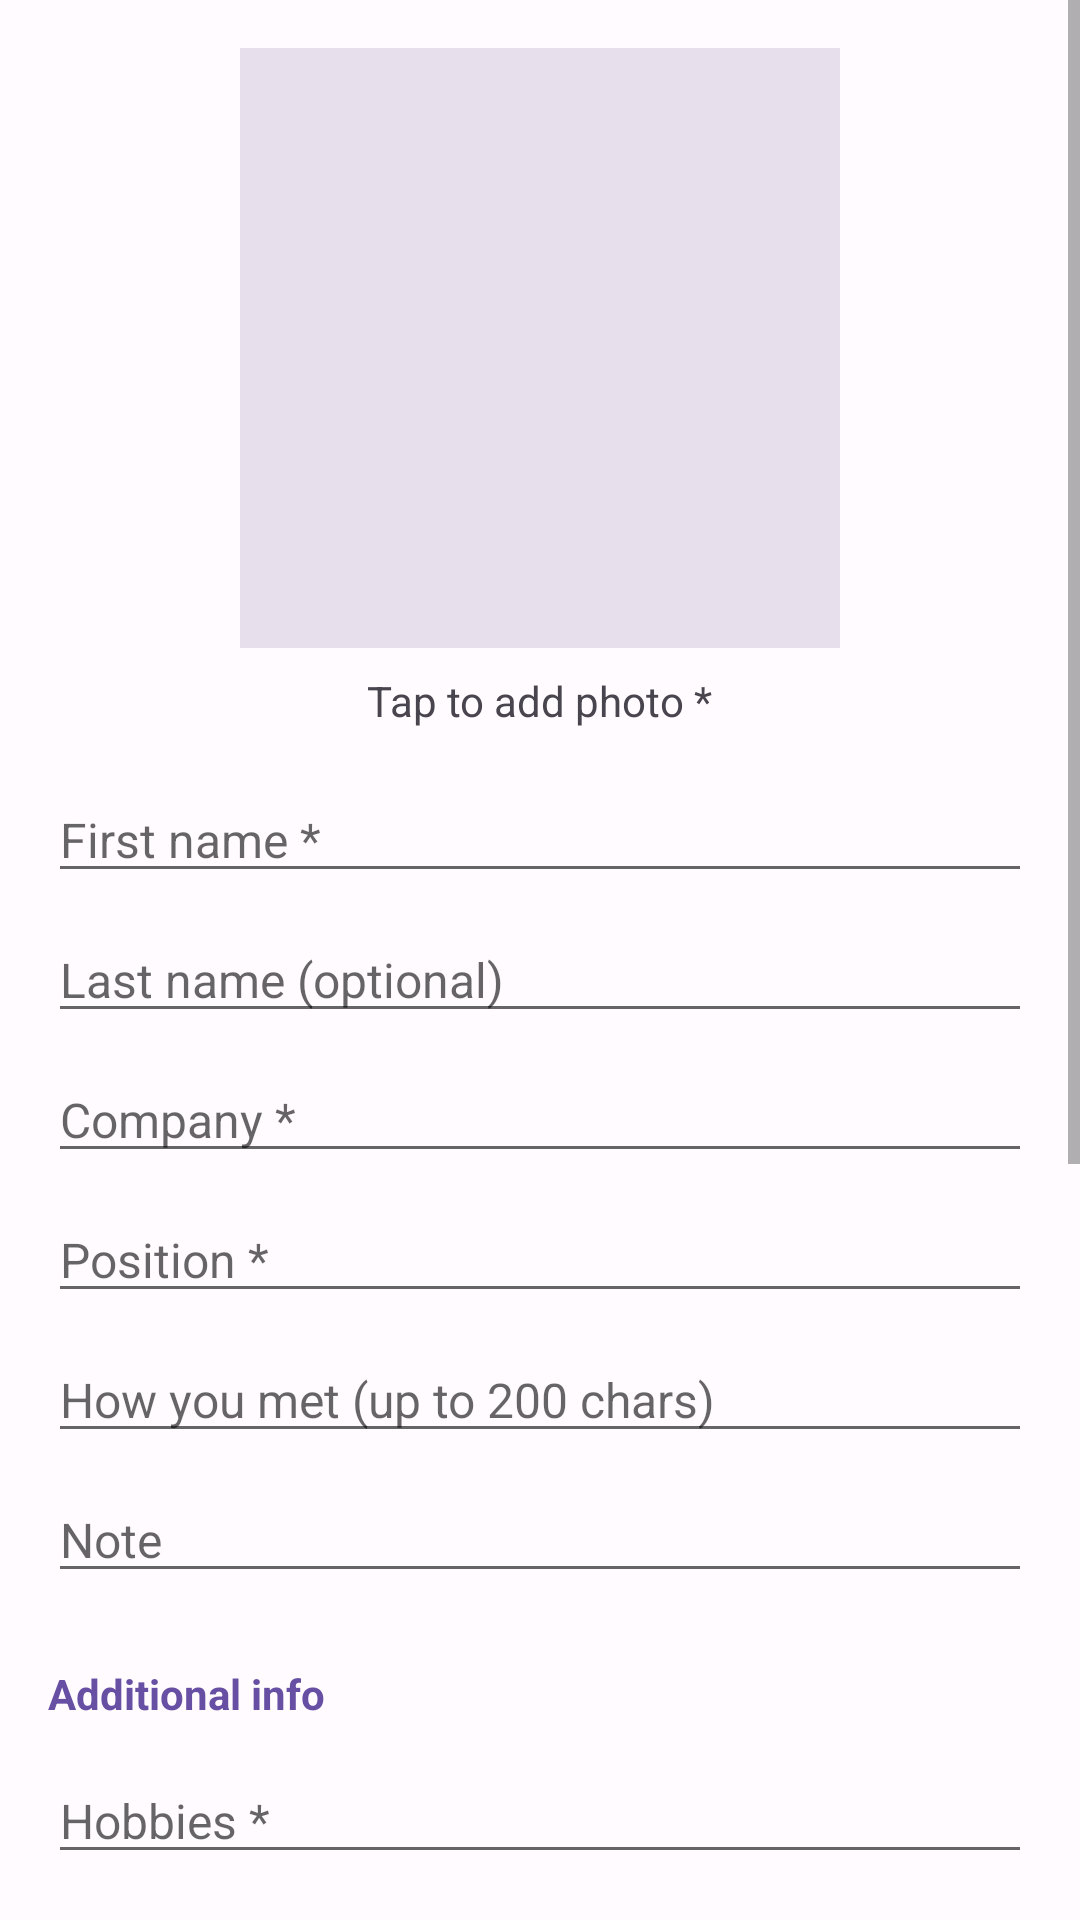

Here is an Android app screen rendered from its layout file. Give the layout XML and the strings, colors and styles it references.
<!-- AndroidManifest.xml: application theme AppTheme -->
<!-- res/layout/fragment_person_edit.xml -->
<?xml version="1.0" encoding="utf-8"?>
<ScrollView xmlns:android="http://schemas.android.com/apk/res/android"
    android:layout_width="match_parent"
    android:layout_height="match_parent"
    android:background="@color/background">

    <LinearLayout
        android:layout_width="match_parent"
        android:layout_height="wrap_content"
        android:orientation="vertical"
        android:padding="16dp">

        
        <ImageView
            android:id="@+id/photo_image"
            android:layout_width="200dp"
            android:layout_height="200dp"
            android:layout_gravity="center_horizontal"
            android:scaleType="centerCrop"
            android:background="@color/surface_variant"
            android:clickable="true"
            android:focusable="true" />

        <TextView
            android:id="@+id/tv_tap_to_add_photo"
            android:layout_width="wrap_content"
            android:layout_height="wrap_content"
            android:layout_gravity="center_horizontal"
            android:layout_marginTop="8dp"
            android:layout_marginBottom="16dp"
            android:text="@string/add_photo"
            android:textSize="14sp"
            android:textColor="@color/on_surface_variant" />

        
        <EditText
            android:id="@+id/et_first_name"
            android:layout_width="match_parent"
            android:layout_height="wrap_content"
            android:layout_marginBottom="8dp"
            android:hint="@string/first_name"
            android:inputType="textPersonName"
            android:maxLines="1"
            android:textSize="16sp"
            android:textColor="@color/on_surface" />

        <EditText
            android:id="@+id/et_last_name"
            android:layout_width="match_parent"
            android:layout_height="wrap_content"
            android:layout_marginBottom="8dp"
            android:hint="@string/last_name"
            android:inputType="textPersonName"
            android:maxLines="1"
            android:textSize="16sp"
            android:textColor="@color/on_surface" />

        <EditText
            android:id="@+id/et_company"
            android:layout_width="match_parent"
            android:layout_height="wrap_content"
            android:layout_marginBottom="8dp"
            android:hint="@string/company"
            android:inputType="textCapWords"
            android:maxLines="1"
            android:textSize="16sp"
            android:textColor="@color/on_surface" />

        <EditText
            android:id="@+id/et_position"
            android:layout_width="match_parent"
            android:layout_height="wrap_content"
            android:layout_marginBottom="8dp"
            android:hint="@string/job_position"
            android:inputType="textCapWords"
            android:maxLines="1"
            android:textSize="16sp"
            android:textColor="@color/on_surface" />

        <EditText
            android:id="@+id/et_context_text"
            android:layout_width="match_parent"
            android:layout_height="wrap_content"
            android:layout_marginBottom="8dp"
            android:hint="@string/acquaintance_context"
            android:inputType="textMultiLine|textCapSentences"
            android:maxLines="4"
            android:maxLength="200"
            android:textSize="16sp"
            android:textColor="@color/on_surface" />

        <EditText
            android:id="@+id/et_note"
            android:layout_width="match_parent"
            android:layout_height="wrap_content"
            android:layout_marginBottom="16dp"
            android:hint="@string/note"
            android:inputType="textMultiLine|textCapSentences"
            android:maxLines="4"
            android:textSize="16sp"
            android:textColor="@color/on_surface" />

        
        <TextView
            android:layout_width="match_parent"
            android:layout_height="wrap_content"
            android:layout_marginBottom="8dp"
            android:text="@string/additional_info"
            android:textSize="14sp"
            android:textStyle="bold"
            android:textColor="@color/primary"
            android:paddingTop="8dp"
            android:paddingBottom="4dp" />

        <EditText
            android:id="@+id/et_hobbies"
            android:layout_width="match_parent"
            android:layout_height="wrap_content"
            android:layout_marginBottom="8dp"
            android:hint="@string/hobbies"
            android:inputType="textMultiLine|textCapSentences"
            android:maxLines="3"
            android:textSize="16sp"
            android:textColor="@color/on_surface" />

        <EditText
            android:id="@+id/et_interests"
            android:layout_width="match_parent"
            android:layout_height="wrap_content"
            android:layout_marginBottom="8dp"
            android:hint="@string/interests"
            android:inputType="textMultiLine|textCapSentences"
            android:maxLines="3"
            android:textSize="16sp"
            android:textColor="@color/on_surface" />

        <EditText
            android:id="@+id/et_family_status"
            android:layout_width="match_parent"
            android:layout_height="wrap_content"
            android:layout_marginBottom="8dp"
            android:hint="@string/family_status"
            android:inputType="textCapWords"
            android:maxLines="1"
            android:textSize="16sp"
            android:textColor="@color/on_surface" />

        <EditText
            android:id="@+id/et_partner_name"
            android:layout_width="match_parent"
            android:layout_height="wrap_content"
            android:layout_marginBottom="8dp"
            android:hint="@string/partner_name"
            android:inputType="textPersonName"
            android:maxLines="1"
            android:textSize="16sp"
            android:textColor="@color/on_surface" />

        <EditText
            android:id="@+id/et_children_names"
            android:layout_width="match_parent"
            android:layout_height="wrap_content"
            android:layout_marginBottom="8dp"
            android:hint="@string/children_names"
            android:inputType="textCapWords"
            android:maxLines="2"
            android:textSize="16sp"
            android:textColor="@color/on_surface" />

        <EditText
            android:id="@+id/et_pet_names"
            android:layout_width="match_parent"
            android:layout_height="wrap_content"
            android:layout_marginBottom="8dp"
            android:hint="@string/pet_names"
            android:inputType="textCapWords"
            android:maxLines="2"
            android:textSize="16sp"
            android:textColor="@color/on_surface" />

        <EditText
            android:id="@+id/et_religion"
            android:layout_width="match_parent"
            android:layout_height="wrap_content"
            android:layout_marginBottom="8dp"
            android:hint="@string/religion"
            android:inputType="textCapWords"
            android:maxLines="1"
            android:textSize="16sp"
            android:textColor="@color/on_surface" />

        <EditText
            android:id="@+id/et_political_views"
            android:layout_width="match_parent"
            android:layout_height="wrap_content"
            android:layout_marginBottom="24dp"
            android:hint="@string/political_views"
            android:inputType="textCapWords"
            android:maxLines="2"
            android:textSize="16sp"
            android:textColor="@color/on_surface" />

        
        <Button
            android:id="@+id/btn_save"
            android:layout_width="match_parent"
            android:layout_height="wrap_content"
            android:layout_marginBottom="16dp"
            android:text="@string/save"
            android:textColor="@color/white"
            android:background="@color/primary"
            android:textSize="16sp"
            android:padding="12dp" />

    </LinearLayout>

</ScrollView>
<!-- resources referenced by this layout -->
<resources>
  <color name="background">#FFFBFE</color>
  <color name="on_surface">#1C1B1F</color>
  <color name="on_surface_variant">#49454F</color>
  <color name="primary">#6750A4</color>
  <color name="surface_variant">#E7E0EC</color>
  <color name="white">#FFFFFF</color>
  <string name="acquaintance_context">How you met (up to 200 chars)</string>
  <string name="add_photo">Tap to add photo *</string>
  <string name="additional_info">Additional info</string>
  <string name="children_names">Children names</string>
  <string name="company">Company *</string>
  <string name="family_status">Family status</string>
  <string name="first_name">First name *</string>
  <string name="hobbies">Hobbies *</string>
  <string name="interests">Interests *</string>
  <string name="job_position">Position *</string>
  <string name="last_name">Last name (optional)</string>
  <string name="note">Note</string>
  <string name="partner_name">Partner name</string>
  <string name="pet_names">Pet names</string>
  <string name="political_views">Political views</string>
  <string name="religion">Religion</string>
  <string name="save">Save</string>
  <style name="AppTheme" parent="android:Theme.Material.Light.NoActionBar">
          <item name="android:colorPrimary">@color/primary</item>
          <item name="android:colorPrimaryDark">@color/primary_dark</item>
          <item name="android:colorAccent">@color/primary</item>
          <item name="android:windowBackground">@color/background</item>
          <item name="android:statusBarColor">@color/primary_dark</item>
          <item name="android:navigationBarColor">@color/surface</item>
      </style>
  <color name="primary_dark">#4F378B</color>
  <color name="surface">#FFFBFE</color>
</resources>
